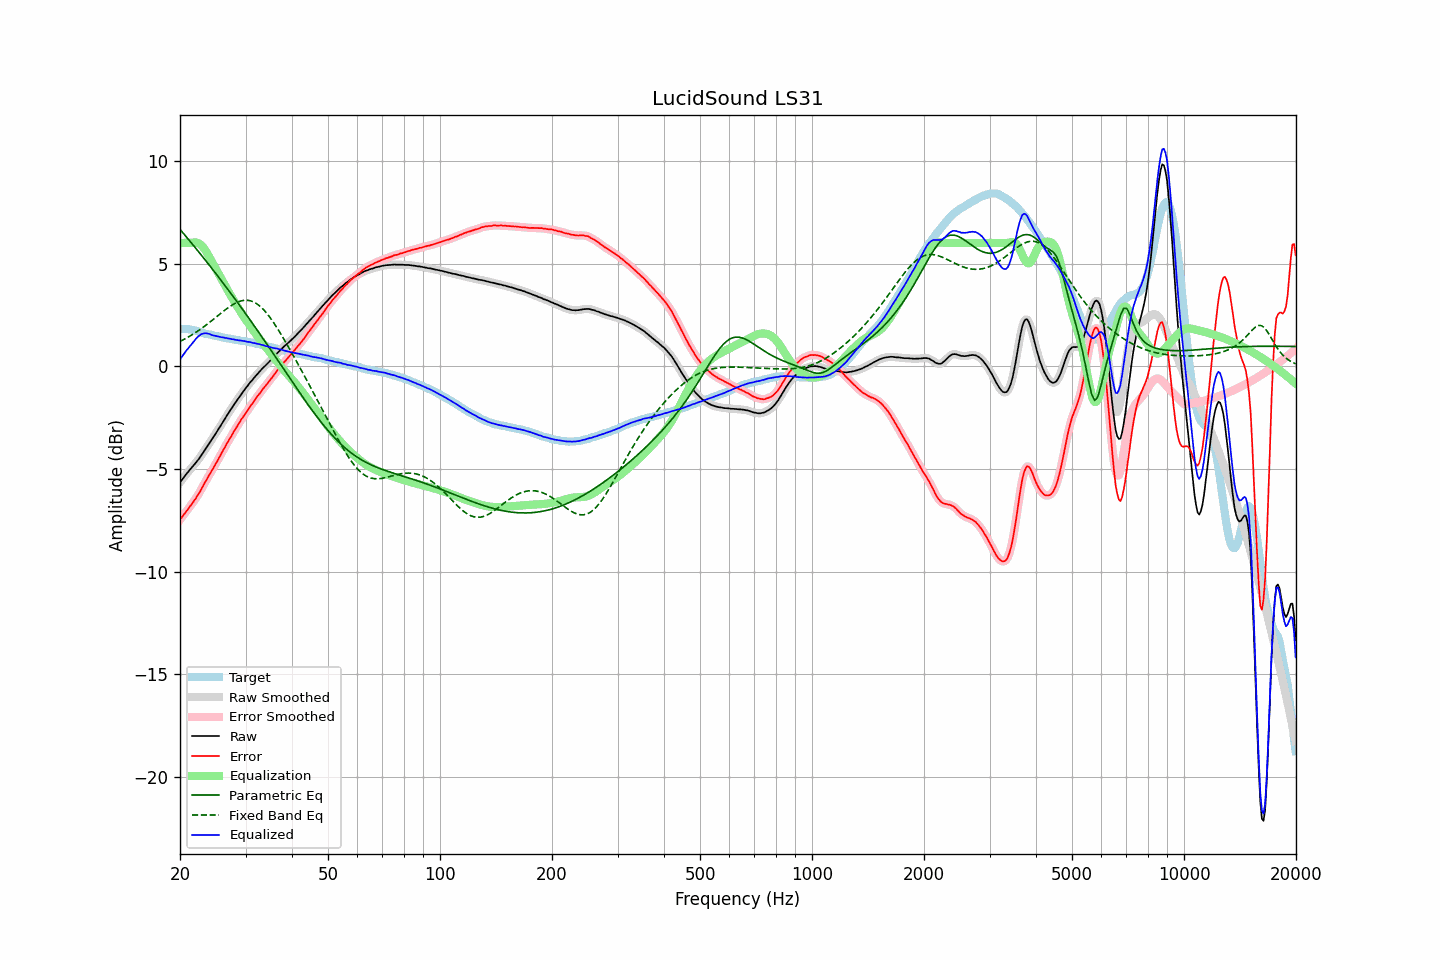

Source data for this figure (header and first rows):
frequency, raw, error, smoothed, error_smoothed, equalization, parametric_eq, fixed_band_eq, equalized_raw, equalized_smoothed, target
20.00, -5.65, -7.46, -5.65, -7.46, 5.99, 6.66, 1.21, 0.34, 0.33, 1.81
20.20, -5.55, -7.36, -5.55, -7.36, 5.99, 6.57, 1.25, 0.44, 0.45, 1.81
20.40, -5.45, -7.26, -5.45, -7.26, 6.00, 6.48, 1.29, 0.55, 0.56, 1.81
20.61, -5.34, -7.16, -5.34, -7.16, 6.01, 6.39, 1.33, 0.66, 0.66, 1.81
20.81, -5.24, -7.05, -5.24, -7.06, 6.01, 6.29, 1.37, 0.77, 0.77, 1.81
21.02, -5.15, -6.96, -5.15, -6.95, 6.01, 6.20, 1.42, 0.86, 0.87, 1.81
21.23, -5.05, -6.84, -5.05, -6.85, 6.01, 6.10, 1.46, 0.96, 0.96, 1.79
21.44, -4.96, -6.74, -4.96, -6.74, 6.01, 6.01, 1.51, 1.05, 1.05, 1.78
21.66, -4.87, -6.63, -4.87, -6.63, 6.02, 5.92, 1.56, 1.15, 1.15, 1.76
21.87, -4.78, -6.52, -4.78, -6.52, 6.03, 5.82, 1.61, 1.25, 1.25, 1.74
22.09, -4.68, -6.41, -4.68, -6.41, 6.02, 5.72, 1.66, 1.34, 1.34, 1.73
22.31, -4.58, -6.28, -4.58, -6.29, 6.00, 5.63, 1.71, 1.43, 1.42, 1.70
22.54, -4.48, -6.16, -4.47, -6.16, 5.97, 5.53, 1.76, 1.49, 1.49, 1.68
22.76, -4.36, -6.02, -4.36, -6.02, 5.91, 5.43, 1.82, 1.55, 1.55, 1.66
22.99, -4.25, -5.88, -4.25, -5.88, 5.83, 5.34, 1.87, 1.58, 1.58, 1.63
23.22, -4.13, -5.73, -4.13, -5.73, 5.73, 5.24, 1.93, 1.60, 1.60, 1.60
23.45, -4.01, -5.59, -4.01, -5.59, 5.62, 5.14, 1.99, 1.61, 1.61, 1.58
23.69, -3.89, -5.46, -3.89, -5.45, 5.49, 5.04, 2.05, 1.60, 1.60, 1.57
23.92, -3.77, -5.32, -3.77, -5.32, 5.35, 4.94, 2.11, 1.58, 1.58, 1.55
24.16, -3.65, -5.19, -3.65, -5.19, 5.20, 4.84, 2.17, 1.55, 1.55, 1.54
24.40, -3.54, -5.06, -3.54, -5.05, 5.05, 4.74, 2.24, 1.51, 1.52, 1.52
24.65, -3.42, -4.92, -3.42, -4.92, 4.91, 4.64, 2.30, 1.49, 1.49, 1.50
24.89, -3.30, -4.77, -3.30, -4.78, 4.78, 4.54, 2.36, 1.48, 1.48, 1.48
25.14, -3.18, -4.64, -3.18, -4.64, 4.64, 4.44, 2.43, 1.46, 1.46, 1.47
25.39, -3.05, -4.49, -3.05, -4.50, 4.50, 4.34, 2.49, 1.45, 1.44, 1.45
25.65, -2.93, -4.37, -2.93, -4.36, 4.35, 4.24, 2.55, 1.42, 1.43, 1.44
25.91, -2.80, -4.21, -2.80, -4.21, 4.21, 4.13, 2.62, 1.41, 1.41, 1.41
26.16, -2.67, -4.06, -2.67, -4.07, 4.07, 4.03, 2.68, 1.40, 1.40, 1.39
26.43, -2.55, -3.94, -2.55, -3.93, 3.93, 3.93, 2.74, 1.38, 1.38, 1.38
26.69, -2.42, -3.78, -2.42, -3.79, 3.79, 3.82, 2.80, 1.37, 1.37, 1.36
26.96, -2.30, -3.65, -2.30, -3.65, 3.65, 3.72, 2.85, 1.35, 1.35, 1.35
27.23, -2.17, -3.51, -2.18, -3.52, 3.52, 3.61, 2.91, 1.35, 1.34, 1.34
27.50, -2.06, -3.39, -2.06, -3.39, 3.38, 3.51, 2.96, 1.32, 1.33, 1.33
27.77, -1.94, -3.25, -1.94, -3.25, 3.25, 3.40, 3.01, 1.31, 1.31, 1.31
28.05, -1.82, -3.12, -1.82, -3.12, 3.12, 3.30, 3.05, 1.30, 1.30, 1.30
28.33, -1.71, -2.99, -1.71, -2.99, 2.99, 3.19, 3.09, 1.28, 1.28, 1.28
28.62, -1.59, -2.86, -1.59, -2.86, 2.86, 3.08, 3.13, 1.27, 1.27, 1.27
28.90, -1.48, -2.74, -1.48, -2.73, 2.74, 2.97, 3.16, 1.26, 1.26, 1.26
29.19, -1.37, -2.61, -1.37, -2.61, 2.61, 2.87, 3.18, 1.24, 1.25, 1.24
29.48, -1.26, -2.49, -1.26, -2.49, 2.49, 2.76, 3.20, 1.23, 1.24, 1.24
29.78, -1.15, -2.38, -1.16, -2.38, 2.38, 2.65, 3.21, 1.23, 1.22, 1.22
30.08, -1.05, -2.27, -1.05, -2.27, 2.26, 2.54, 3.21, 1.21, 1.21, 1.21
30.38, -0.96, -2.15, -0.95, -2.15, 2.15, 2.43, 3.21, 1.19, 1.20, 1.19
30.68, -0.85, -2.03, -0.85, -2.03, 2.03, 2.32, 3.20, 1.18, 1.18, 1.18
30.99, -0.75, -1.91, -0.76, -1.92, 1.92, 2.21, 3.18, 1.17, 1.16, 1.16
31.30, -0.67, -1.82, -0.66, -1.81, 1.81, 2.10, 3.15, 1.14, 1.15, 1.15
31.61, -0.57, -1.71, -0.57, -1.70, 1.70, 1.99, 3.12, 1.13, 1.13, 1.14
31.93, -0.48, -1.60, -0.48, -1.59, 1.59, 1.87, 3.08, 1.11, 1.11, 1.12
32.24, -0.39, -1.47, -0.39, -1.48, 1.48, 1.76, 3.03, 1.10, 1.09, 1.08
32.57, -0.30, -1.37, -0.30, -1.37, 1.38, 1.65, 2.97, 1.08, 1.08, 1.07
32.89, -0.22, -1.28, -0.21, -1.27, 1.27, 1.53, 2.90, 1.06, 1.06, 1.06
33.22, -0.13, -1.16, -0.13, -1.17, 1.17, 1.42, 2.83, 1.04, 1.04, 1.03
33.55, -0.05, -1.07, -0.05, -1.07, 1.07, 1.31, 2.75, 1.02, 1.02, 1.02
33.89, 0.02, -0.98, 0.02, -0.97, 0.97, 1.19, 2.66, 0.99, 1.00, 1.00
34.23, 0.10, -0.88, 0.10, -0.88, 0.87, 1.08, 2.57, 0.97, 0.97, 0.98
34.57, 0.18, -0.77, 0.18, -0.78, 0.77, 0.96, 2.47, 0.95, 0.95, 0.95
34.92, 0.26, -0.67, 0.26, -0.68, 0.67, 0.85, 2.37, 0.93, 0.93, 0.93
35.27, 0.34, -0.58, 0.34, -0.58, 0.57, 0.73, 2.26, 0.91, 0.91, 0.92
35.62, 0.42, -0.48, 0.42, -0.47, 0.47, 0.62, 2.15, 0.89, 0.89, 0.90
35.97, 0.51, -0.36, 0.51, -0.37, 0.37, 0.50, 2.03, 0.88, 0.88, 0.88
... 635 more rows
